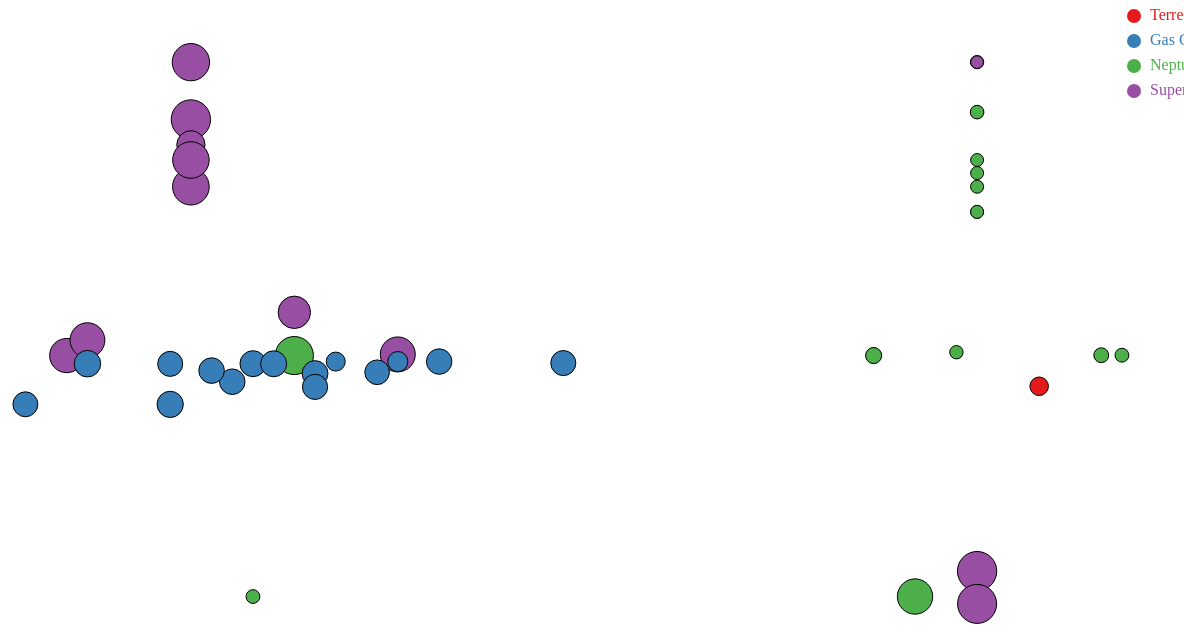
D3 v7 page, settled after 480 driven frames (8 s of simulated time); the page loaded 4 data file(s).


// ── index.js
console.log("bla bla");

d3.csv("planetEE.csv").then(data1 =>{
    data1.forEach(d =>{
        d.discovery_year = +d.discovery_year;
        d.distance = +d.distance;
    })
    console.log(data1);
    BubbleChart(data1,x2,y1);
})

d3.csv("planetEJ.csv").then(data2 =>{
    data2.forEach(d =>{
        d.discovery_year = +d.discovery_year;
        d.distance = +d.distance;
    })
    console.log(data2);
    BubbleChart(data2, x1, y1);
})


d3.csv("planetJE.csv").then(data3 =>{
    data3.forEach(d =>{
        d.discovery_year = +d.discovery_year;
        d.distance = +d.distance;
    })
    console.log(data3);
    BubbleChart(data3, x1, y2);
})

d3.csv("planetJJ.csv").then(data =>{
    data.forEach(d =>{
        d.discovery_year = +d.discovery_year;
        d.distance = +d.distance;
    })
    console.log(data);
    BubbleChart(data, x2, y2);
})


    width = 1200 ;
    height = 700;

let svg = d3.select("#my-svg")
    .attr("width", width)
    .attr("height", height);
    console.log(svg);  

var x1 = d3.scaleLinear()
    .domain([1995, 2024])
    .range([ width/2 ,width]);
     
var x2 = d3.scaleLinear()
    .domain([2024, 1995])
    .range([ 0, width/2]); 

        
var y1 = d3.scaleLinear()
    .domain([0, 3600])
    .range([ height/2, 0])
    .nice();

var y2 = d3.scaleLinear()
    .domain([0, 3600])
    .range([height/2, height])
    .nice();   

const X1axis =svg.append("g")
    .attr("transform", `translate(${0},  ${height/2})`)
    .style("fill", "white")
    .call(d3.axisBottom(x1));
 
X1axis.style('color', 'white')     
    
const X2axis = svg.append("g")
    .attr("transform", `translate(${0}, ${height/2} )`)
    .style("fill", "white")
    .call(d3.axisBottom(x2));  

X2axis.style('color', 'white')     

svg.append("text")
        .attr("text-anchor", "end")
        .attr("x", 1200)
        .attr("y", (height+70)/2)
        .text("Discovery Year")
        .style("fill", "white");
   
const Y1axis = svg.append("g")
    .attr("transform",`translate(${width/2},0)`)
    .style("fill", "white")
    .call(d3.axisRight(y1)); 

Y1axis.style('color', 'white')         
  
const Y2axis = svg.append("g")
    .attr("transform",`translate(${width/2},${0})`)
    .style("fill", "white")
    .call(d3.axisRight(y2)); 

Y2axis.style('color', 'white')    
   

svg.append("text")
    .attr("text-anchor", "end")
    .attr("x", 0)
    .attr("y", (width/2)-10)
    .attr('transform', `rotate(-90)`)
    .text("Distance from Earth (lightyears)")
    .style("fill", "white");  
    
var myColor = d3.scaleOrdinal()
    .domain(["Terrestrial", "Gas Giant", "Neptune-like", "Super Earth"])
    .range(d3.schemeSet1);   

svg.append("text")
    .attr("text-anchor", "end")
    .attr("x", 1295)
    .attr("y", 120)
    .text("Legend : Planet Type")
    .style("fill", "white");

const allgroups = ["Terrestrial", "Gas Giant", "Neptune-like", "Super Earth"]
const size = 20    
svg.selectAll("myrect")
    .data(allgroups)
    .join("circle")
        .attr("cx", 1150)
        .attr("cy", (d,i) => 8 + i*(size+5)) // 100 is where the first dot appears. 25 is the distance between dots
        .attr("r", 7)
        .style("fill", d =>  myColor(d))

svg.selectAll("mylabels")
    .data(allgroups)
        .enter()
        .append("text")
        .attr("x", 1150 + size*.8)
        .attr("y", (d,i) =>  i * (size + 5) + (8)) // 100 is where the first dot appears. 25 is the distance between dots
        .style("fill", d => myColor(d))
        .text(d => d)
        .attr("text-anchor", "left")
        .style("alignment-baseline", "middle")    ;    

function BubbleChart( data,x,y){    
    
    var z = d3.scaleLinear()
        .domain([0,3])
        .range([5, 25]); 

    const tooltip = d3.select("#my-svg")
        .append("div")
          .style("opacity", 0)
          .attr("class", "tooltip")
          .style("background-color", "black")
          .style("border-radius", "5px")
          .style("padding", "10px")
          .style("color", "white")          
       
    const showTooltip = function(event,d) {
            tooltip
              .transition()
              .duration(200)
            tooltip
              .style("opacity", 1)
              .html("Name: " + d.name)
              .style("left", (event.x)/2 + "px")
              .style("top", (event.y)/2-50 + "px")
          }

    var moveTooltip = function(d) {
        tooltip
            .style("left", (d3.mouse(this)[0]+30) + "px")
            .style("top", (d3.mouse(this)[1]+30) + "px")
    }
        
    var hideTooltip = function(d) {
        tooltip
            .transition()
            .duration(200)
            .style("opacity", 0)
    }      

    svg.append('g')
        .selectAll("dot")
        .data(data)
        .enter()
        .append("circle")
           .attr("cx", function (d) { return x(d.discovery_year); } )
           .attr("cy", function (d) { return y(d.distance); } )
           .attr("r", function (d) { return z(d.radius_multiplier); } )
           .style("fill", function (d) { return myColor(d.planet_type); } )
           .style( "opacity", "1.0")
           .attr("stroke", "Black")
           .append("texts")
           .style("stroke-width", "30px")  
        .on("mouseover", showTooltip )
        .on("mousemove", moveTooltip )
        .on("mouseout", hideTooltip );  
        

        
}

//BubbleChart();


### data: planetJJ.csv
?name, distance, planet_type, discovery_year, radius_multiplier
55 Cancri c, 41.0, Gas Giant, 2004, 0.76
55 Cancri d, 41.0, Gas Giant, 2002, 1.16
55 Cancri f, 41.0, Gas Giant, 2007, 0.677
6 Lyncis b, 178.0, Gas Giant, 2008, 1.19
70 Virginis b, 58.0, Gas Giant, 1996, 1.13
75 Ceti b, 271.0, Gas Giant, 2012, 1.17
7 Canis Majoris b, 65.0, Gas Giant, 2011, 1.2
7 Canis Majoris c, 65.0, Gas Giant, 2019, 1.24
81 Ceti b, 330.0, Gas Giant, 2008, 1.14
8 Ursae Minoris b, 530.0, Gas Giant, 2015, 1.22
91 Aquarii b, 144.0, Gas Giant, 2013, 1.17
AB Aurigae b, 529.0, Gas Giant, 2022, 1.12
AB Pictoris b, 163.0, Gas Giant, 2005, 1.1
Alpha Arietis b, 66.0, Gas Giant, 2010, 1.2
Alpha Tauri b, 67.0, Gas Giant, 2015, 1.13
Kepler-23 c, 2726, Neptune-like, 2011, 0.285

### data: planetEJ.csv
?name, distance, planet_type, discovery_year, radius_multiplier
61 Virginis c, 28.0, Neptune-like, 2009, 0.398
61 Virginis d, 28.0, Neptune-like, 2009, 0.456
AU Microscopii b, 32.0, Neptune-like, 2020, 0.363
AU Microscopii c, 32.0, Neptune-like, 2021, 0.289
BD-06 1339 b, 66.0, Neptune-like, 2013, 0.254
Kepler-239 c, 2114, Neptune-like, 2014, 0.224
Kepler-241 b, 1670, Neptune-like, 2014, 0.208
Kepler-241 c, 1670, Neptune-like, 2014, 0.229
Kepler-242 b, 1958, Neptune-like, 2014, 0.233
Kepler-243 b, 2263, Neptune-like, 2014, 0.219
Kepler-244 b, 3381, Neptune-like, 2014, 0.246
Kepler-244 d, 3381, Super Earth, 2014, 0.206
Kepler-245 b, 2810, Neptune-like, 2014, 0.229
Kepler-245 d, 2810, Neptune-like, 2014, 0.27

### data: planetEE.csv
?name, distance, planet_type, discovery_year, radius_multiplier
55 Cancri e, 41.0, Super Earth, 2004, 1.875
61 Virginis b, 28.0, Neptune-like, 2009, 2.11
CD Ceti b, 28.0, Super Earth, 2020, 1.82
CoRoT-7 b, 522.0, Super Earth, 2009, 1.681
DMPP-1 d, 204.0, Super Earth, 2019, 1.65
DMPP-1 e, 204.0, Super Earth, 2019, 1.86
Kepler-23 d, 2726, Super Earth, 2014, 2.2
Kepler-240 b, 2436, Super Earth, 2014, 1.37
Kepler-242 c, 1958, Super Earth, 2014, 2.0
Kepler-243 c, 2263, Super Earth, 2014, 1.99
Kepler-244 c, 3381, Super Earth, 2014, 2.05

### data: planetJE.csv
?name, distance, planet_type, discovery_year, radius_multiplier
K2-137 b, 323.0, Terrestrial, 2017, 0.64
Kepler-23 b, 2726, Neptune-like, 2011, 1.9
Kepler-240 c, 2436, Super Earth, 2014, 2.2
Kepler-245 c, 2810, Super Earth, 2014, 2.18